Run: headless pygame with SDL's dummy video driver; simulated clock (each Clock.tick advances the game by its frame time, no real sleeping); random seed 0; keys injected as events and as key.get_pressed() state; no mouse input.
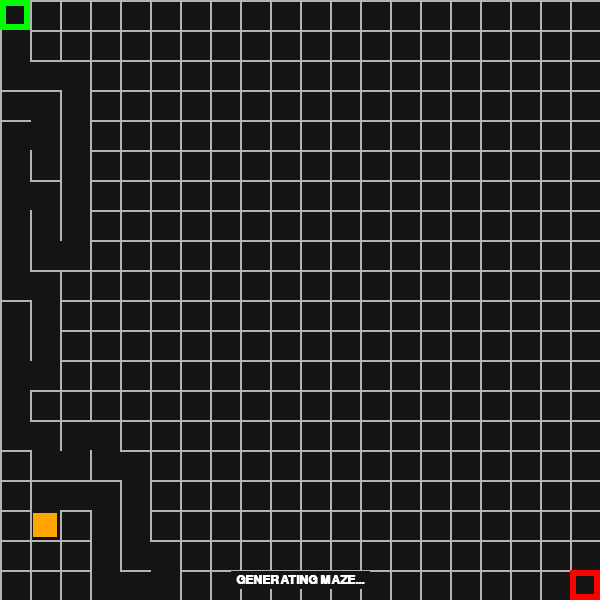
Frame 1 of 4 · flips 1–60 · no input
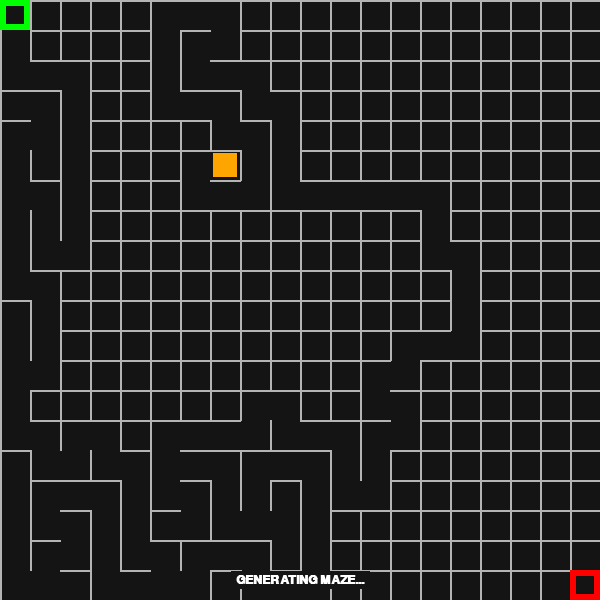
Frame 2 of 4 · flips 61–180 · tapped SPACE, RETURN · held RIGHT (→), D
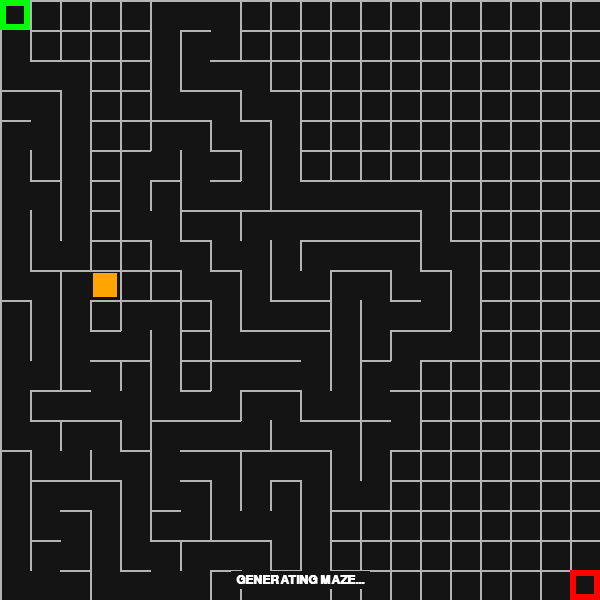
Frame 3 of 4 · flips 181–300 · held DOWN (↓), S
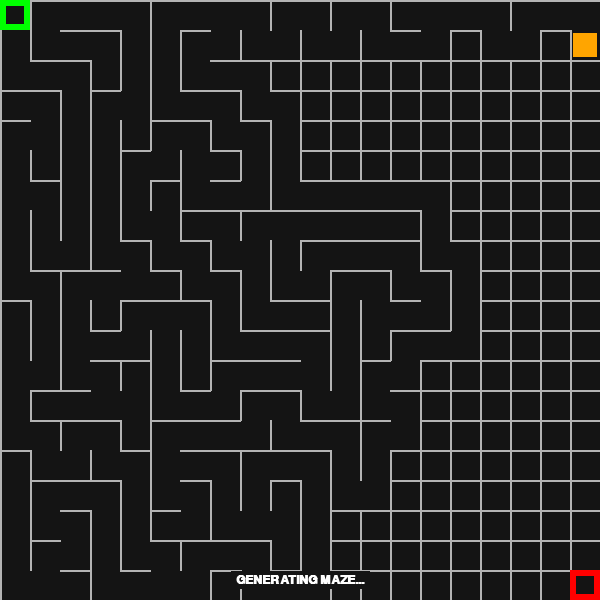
Frame 4 of 4 · flips 301–420 · held LEFT (←), A, UP (↑), W

The pygame program that drew these frames:

import pygame
import random
from collections import deque

# Initialize Pygame
pygame.init()

# Constants
ROWS, COLS = 20, 20
CELL_SIZE = 30
WIDTH = COLS * CELL_SIZE
HEIGHT = ROWS * CELL_SIZE
FPS = 60
MAX_SOLVE_STEPS_PER_FRAME = 1

# Create display
screen = pygame.display.set_mode((WIDTH, HEIGHT))
pygame.display.set_caption("Maze Generator & Solver")
clock = pygame.time.Clock()

# Colors
COLOR_BG = (20, 20, 20)
COLOR_WALL = (180, 180, 180) # Slightly darker walls
COLOR_HEAD = (255, 165, 0) # Orange for the current cell (generator/solver head)
COLOR_ACTIVE_PATH = (150, 0, 0) # Red for the current path being explored
COLOR_DEADLOCK = (0, 0, 150) # Blue for confirmed deadlocks
COLOR_FINAL_PATH = (255, 0, 0) # Bright red for the final solution path


class Cell:
    def __init__(self, r, c):
        self.r = r
        self.c = c
        self.walls = [True, True, True, True] # [top, right, bottom, left]
        self.visited_gen = False    # For generation (DFS)
        self.visited_solve = False  # For solving (DFS)
        self.on_current_path = False # For solver visualization (green path)
        self.is_deadlock = False    # For solver visualization (blue deadlock)
        self.parent = None

    def draw(self, screen):
        x = self.c * CELL_SIZE
        y = self.r * CELL_SIZE
        
        # Prioritize drawing the active path, then deadlocks
        if self.on_current_path:
            pygame.draw.rect(screen, COLOR_ACTIVE_PATH, (x, y, CELL_SIZE, CELL_SIZE))
        elif self.is_deadlock:
            pygame.draw.rect(screen, COLOR_DEADLOCK, (x, y, CELL_SIZE, CELL_SIZE))
        
        # Draw walls
        if self.walls[0]:  # Top
            pygame.draw.line(screen, COLOR_WALL, (x, y), (x + CELL_SIZE, y), 2)
        if self.walls[1]:  # Right
            pygame.draw.line(screen, COLOR_WALL, (x + CELL_SIZE, y), (x + CELL_SIZE, y + CELL_SIZE), 2)
        if self.walls[2]:  # Bottom
            pygame.draw.line(screen, COLOR_WALL, (x, y + CELL_SIZE), (x + CELL_SIZE, y + CELL_SIZE), 2)
        if self.walls[3]:  # Left
            pygame.draw.line(screen, COLOR_WALL, (x, y), (x, y + CELL_SIZE), 2)

    def get_neighbors(self, grid):
        neighbors = []
        # Up, Right, Down, Left
        directions = [(-1, 0), (0, 1), (1, 0), (0, -1)]
        for i, (dr, dc) in enumerate(directions):
            nr, nc = self.r + dr, self.c + dc
            if 0 <= nr < ROWS and 0 <= nc < COLS:
                neighbors.append((grid[nr][nc], i))
        return neighbors


def remove_walls(current, next_cell, direction):
    """Remove walls between current and next_cell"""
    current.walls[direction] = False
    next_cell.walls[(direction + 2) % 4] = False


def print_text(text, x, y):
    font = pygame.font.SysFont("Arial", 18, bold=True)
    surface = font.render(text, True, (255, 255, 255))
    rect = surface.get_rect(center=(x, y))
    pygame.draw.rect(screen, COLOR_BG, rect.inflate(10, 6))
    screen.blit(surface, rect)


# Initialize grid
grid = [[Cell(r, c) for c in range(COLS)] for r in range(ROWS)] # Re-initialize grid on reset

# Generation variables
gen_stack = [grid[0][0]]
grid[0][0].visited_gen = True # Use visited_gen for generation
current_gen = grid[0][0]

# Solving variables
solve_stack = [] # Use a list as a stack for DFS
path = []
start_cell = grid[0][0]
end_cell = grid[ROWS-1][COLS-1]
current_solving = None

# State machine: 'GENERATING' -> 'SOLVING' -> 'DONE'
state = 'GENERATING'

# Main loop
running = True
while running:
    screen.fill(COLOR_BG)

    # Handle events
    for event in pygame.event.get():
        if event.type == pygame.QUIT:
            running = False
        elif event.type == pygame.KEYDOWN:
            if event.key == pygame.K_r:
                grid = [[Cell(r, c) for c in range(COLS)] for r in range(ROWS)]
                gen_stack = [grid[0][0]]
                grid[0][0].visited_gen = True # Reset visited_gen
                current_gen = grid[0][0]
                
                solve_stack = [] # Reset solve stack
                path = []
                current_solving = None
                start_cell = grid[0][0]
                end_cell = grid[ROWS-1][COLS-1]
                state = 'GENERATING'
                # No need to explicitly reset cell flags here, new grid is created

    # === GENERATION PHASE ===
    if state == 'GENERATING':
        unvisited = [n for n in current_gen.get_neighbors(grid) if not n[0].visited_gen]
        if unvisited:
            next_cell, direction = random.choice(unvisited)
            next_cell.visited_gen = True
            gen_stack.append(current_gen)
            remove_walls(current_gen, next_cell, direction)
            current_gen = next_cell
        elif gen_stack:
            current_gen = gen_stack.pop()
        else:
            state = 'SOLVING' # Transition to solving
            # Initialize DFS solver
            solve_stack.append(start_cell)
            start_cell.visited_solve = True
            start_cell.on_current_path = True

    # === SOLVING PHASE (BFS) ===
    elif state == 'SOLVING':
        current_solving = None
        steps_taken = 0
        while steps_taken < MAX_SOLVE_STEPS_PER_FRAME:
            if not solve_stack:
                state = 'DONE' # Stack empty, no path found
                break

            current = solve_stack[-1] # Peek at the top of the stack
            current_solving = current

            if current == end_cell:
                # Path found!
                path.clear()
                cell = end_cell
                while cell:
                    path.append(cell)
                    cell = cell.parent
                path.reverse()
                state = 'DONE'
                break
            
            # Find unvisited neighbors (that are accessible through a broken wall)
            unvisited_neighbors = []
            for neighbor, direction in current.get_neighbors(grid):
                if not current.walls[direction] and not neighbor.visited_solve:
                    unvisited_neighbors.append((neighbor, direction))

            if unvisited_neighbors:
                # Pick one neighbor to explore
                next_cell, _ = random.choice(unvisited_neighbors)
                
                next_cell.visited_solve = True
                next_cell.parent = current
                next_cell.on_current_path = True
                next_cell.is_deadlock = False 
                solve_stack.append(next_cell)
            else:
                # No neighbors left - this cell is part of a deadlock
                popped_cell = solve_stack.pop()
                popped_cell.on_current_path = False
                popped_cell.is_deadlock = True 
                # If stack becomes empty, no path found (shouldn't happen in a perfect maze)
                if not solve_stack:
                    state = 'DONE' # No path found
                    break
            steps_taken += 1 # Increment step counter
    
    # === RENDERING ===
    # Draw all cells (walls and backgrounds)
    for row in grid:
        for cell in row:
            cell.draw(screen)
    
    # Draw solution path (red) - only show when solved (overlays other colors)
    if state == 'DONE' and path:
        for cell in path:
            x = cell.c * CELL_SIZE
            y = cell.r * CELL_SIZE
            pygame.draw.rect(screen, COLOR_FINAL_PATH, (x + 2, y + 2, CELL_SIZE - 4, CELL_SIZE - 4))
    
    # Draw current solving cell during solving phase
    if state == 'SOLVING' and current_solving:
        x = current_solving.c * CELL_SIZE
        y = current_solving.r * CELL_SIZE
        pygame.draw.rect(screen, COLOR_HEAD, (x + 3, y + 3, CELL_SIZE - 6, CELL_SIZE - 6))

    # Draw current generation cell during generation phase
    if state == 'GENERATING':
        x = current_gen.c * CELL_SIZE
        y = current_gen.r * CELL_SIZE
        pygame.draw.rect(screen, COLOR_HEAD, (x + 3, y + 3, CELL_SIZE - 6, CELL_SIZE - 6))
    
    # Draw start (green) and end (red) markers (always on top)
    pygame.draw.rect(screen, (0, 255, 0), (0, 0, CELL_SIZE, CELL_SIZE), 6)  # Start - Green
    pygame.draw.rect(screen, (255, 0, 0), ((COLS-1)*CELL_SIZE, (ROWS-1)*CELL_SIZE, CELL_SIZE, CELL_SIZE), 6)  # End - Red

    # Display status text
    if state == 'GENERATING':
        print_text("GENERATING MAZE...", WIDTH // 2, HEIGHT - 20)
    elif state == 'SOLVING':
        print_text("SOLVING MAZE (DFS)...", WIDTH // 2, HEIGHT - 20)
    elif state == 'DONE':
        print_text("MAZE SOLVED! (R to Reset)", WIDTH // 2, HEIGHT - 20)
    
    pygame.display.update()
    clock.tick(FPS)

pygame.quit()
